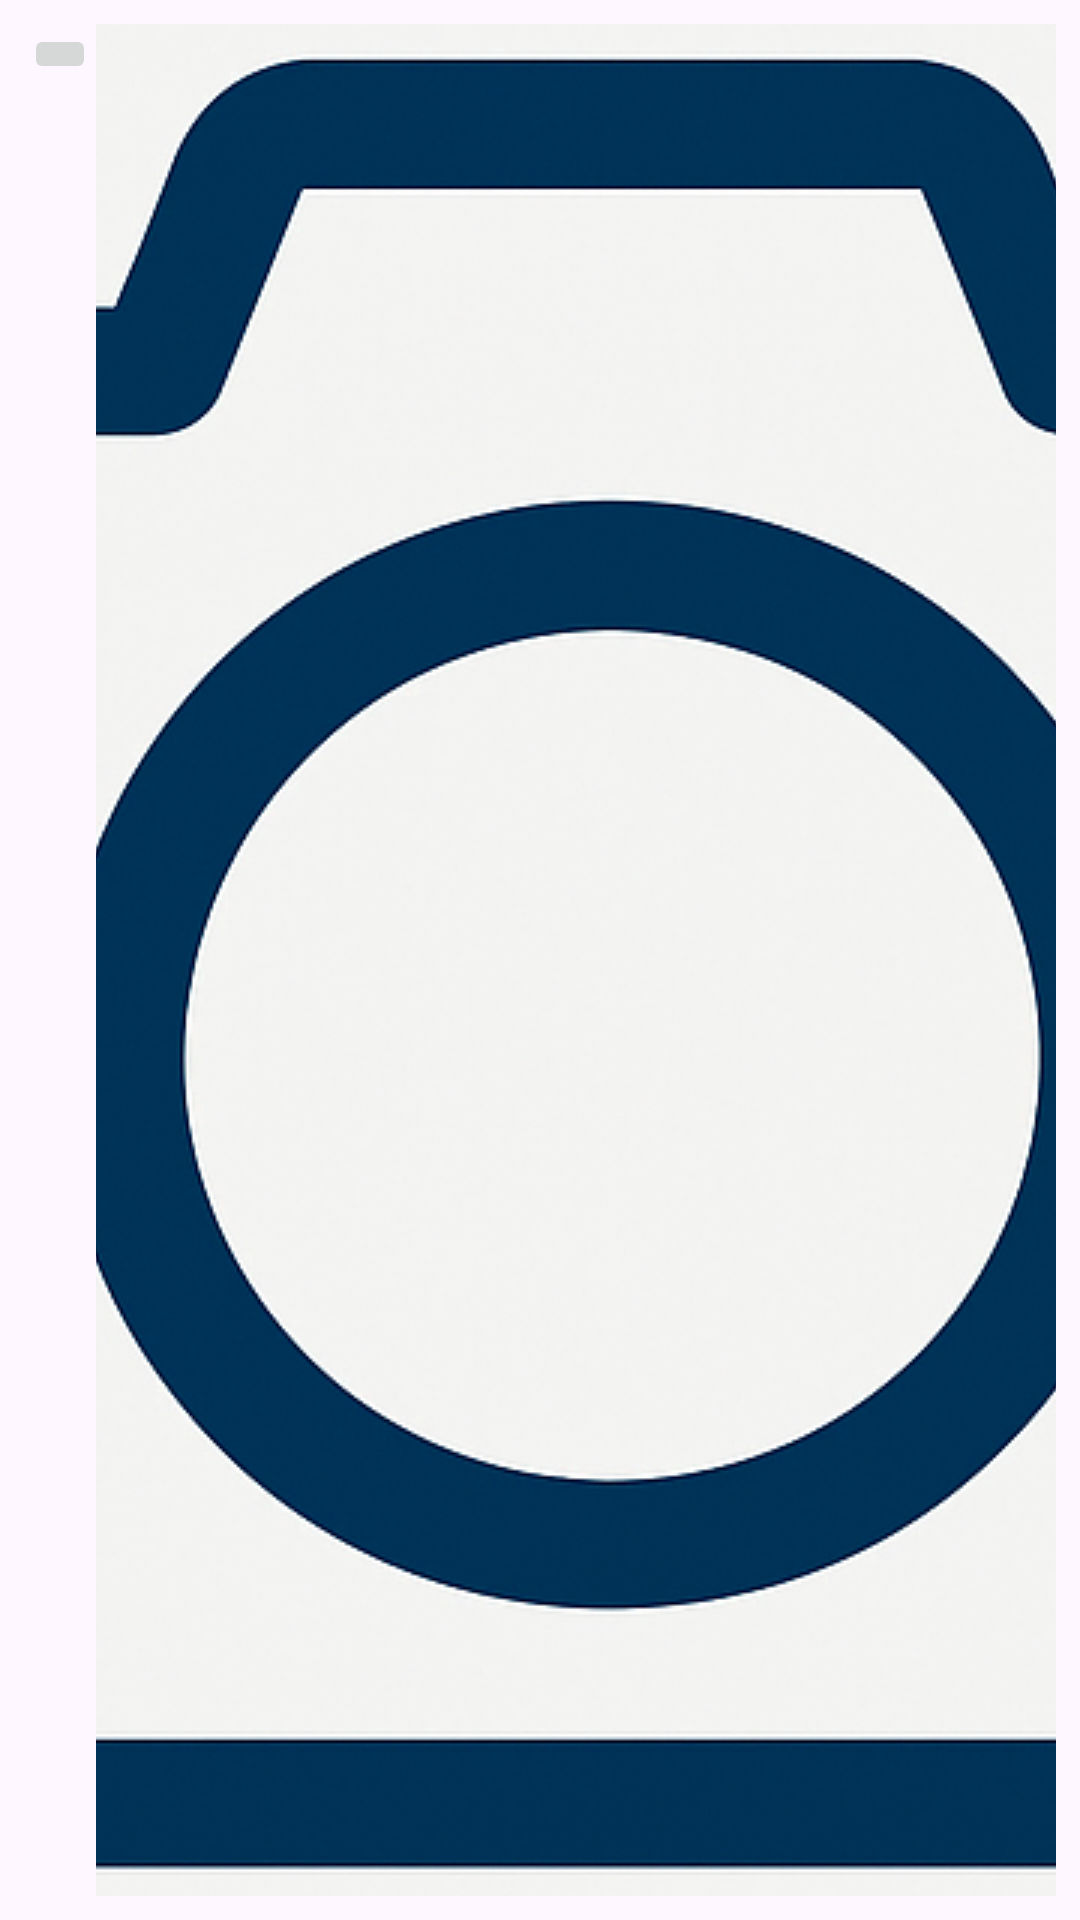

Reconstruct the res/layout file that produces this screen, plus the resources it refers to.
<!-- AndroidManifest.xml: application theme Theme.NannyNetApp -->
<!-- res/layout/activity_chat.xml -->
<?xml version="1.0" encoding="utf-8"?>
<androidx.constraintlayout.widget.ConstraintLayout xmlns:android="http://schemas.android.com/apk/res/android"
    xmlns:app="http://schemas.android.com/apk/res-auto"
    xmlns:tools="http://schemas.android.com/tools"
    android:layout_width="match_parent"
    android:layout_height="match_parent"
    tools:context=".ChatActivity">

    
    <androidx.recyclerview.widget.RecyclerView
        android:id="@+id/chatRecyclerView"
        android:layout_width="0dp"
        android:layout_height="0dp"
        android:layout_marginTop="8dp"
        android:layout_marginBottom="60dp"
        app:layout_constraintTop_toTopOf="parent"
        app:layout_constraintBottom_toTopOf="@+id/inputLayout"
        app:layout_constraintStart_toStartOf="parent"
        app:layout_constraintEnd_toEndOf="parent" />

    
    <LinearLayout
        android:id="@+id/inputLayout"
        android:layout_width="0dp"
        android:layout_height="wrap_content"
        android:orientation="horizontal"
        android:padding="8dp"
        app:layout_constraintBottom_toBottomOf="parent"
        app:layout_constraintStart_toStartOf="parent"
        app:layout_constraintEnd_toEndOf="parent">

        <com.google.android.material.textfield.TextInputEditText
            android:id="@+id/messageInput"
            android:layout_width="0dp"
            android:layout_weight="1"
            android:layout_height="wrap_content"
            android:hint="Type a message"
            android:background="@null"
            android:padding="10dp"
            android:backgroundTint="@color/gray" />

        <ImageButton
            android:id="@+id/sendMessageButton"
            android:layout_width="wrap_content"
            android:layout_height="wrap_content"
            android:src="@drawable/ic_send"
            android:contentDescription="Send message" />

        <ImageButton
            android:id="@+id/sendImageButton"
            android:layout_width="wrap_content"
            android:layout_height="wrap_content"
            android:src="@drawable/ic_camera"
            android:contentDescription="Send image" />

        <ImageButton
            android:id="@+id/videoCallButton"
            android:layout_width="wrap_content"
            android:layout_height="wrap_content"
            android:src="@drawable/ic_video_call"
            android:contentDescription="Video call" />
    </LinearLayout>

</androidx.constraintlayout.widget.ConstraintLayout>
<!-- resources referenced by this layout -->
<resources>
  <color name="gray">#757575</color>
  <!-- drawable ic_camera: png bitmap (drawable, 1032524 bytes) -->
  <!-- drawable ic_video_call: png bitmap (drawable, 1034581 bytes) -->
  <style name="Theme.NannyNetApp" parent="Base.Theme.NannyNetApp" />
  <style name="Base.Theme.NannyNetApp" parent="Theme.Material3.DayNight.NoActionBar">
          
          
      </style>
</resources>
